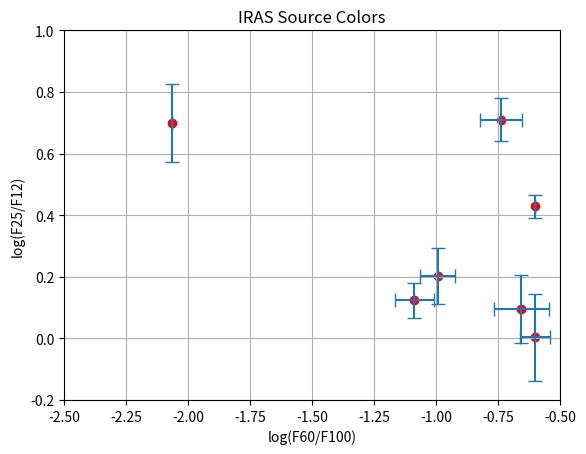
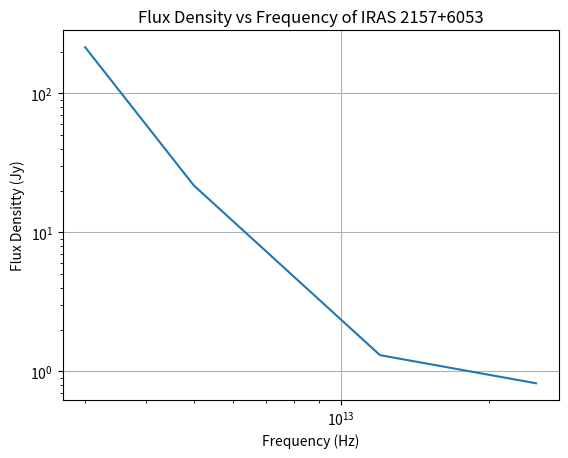
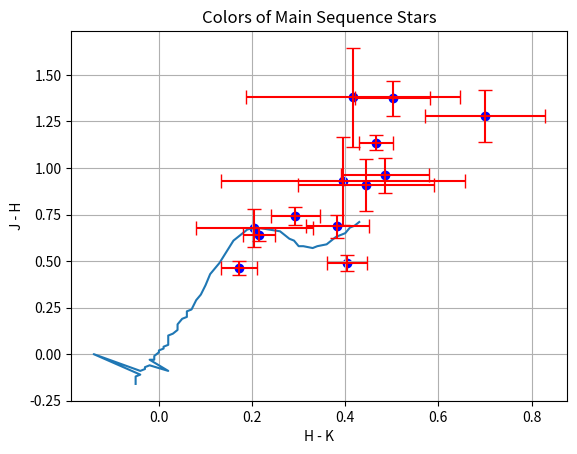

Write the Python code that produced these figures, in order.
import numpy as np
import matplotlib.pyplot as plt

#--------------------- Part 1 --------------------------

F12 = [0.88, 0.822, 2.4, 0.273, 2.16, 0.359, 0.345]
F25 = [2.36, 1.31, 2.99, 0.363, 2.18, 1.84, 1.72]
F60 = [32, 21.8, 47.4, 3.6, 32, 11.6, 1.85]
F100 = [128, 215, 215, 44.1, 128, 63.5, 215]

e12_p = [6, 16, 16, 0, 24, 15, 25]; e12 = []
e25_p = [6, 13, 20, 13, 22, 6, 15]; e25 = []
e60_p = [0, 16, 20, 18, 14, 10, 0]; e60 = []
e100_p = [0, 0, 16, 0, 0, 17, 0]; e100 = []

log25o12 = []
e25o12 = []
log60o100 = []
e60o100 = []
for i in range(len(F12)):
    e12.append(e12_p[i] / 100 * F12[i])
    e25.append(e25_p[i] / 100 * F25[i])
    e60.append(e60_p[i] / 100 * F60[i])
    e100.append(e100_p[i] / 100 * F100[i])

    log25o12.append(np.log10(F25[i]/F12[i]))
    e25o12.append(1/np.log(10)*np.sqrt(((e25[i]/F25[i])**2 + (e12[i]/F12[i])**2)))
    
    log60o100.append(np.log10(F60[i]/F100[i]))
    e60o100.append(1/np.log(10)*np.sqrt(((e60[i]/F60[i])**2 + (e100[i]/F100[i])**2)))
    

plt.xlim([-2.5, -0.5])
plt.ylim([-0.2, 1])
plt.xlabel('log(F60/F100)')
plt.ylabel('log(F25/F12)')
plt.title('IRAS Source Colors')
plt.grid(True)
plt.scatter(log60o100, log25o12, color='r')
plt.errorbar(log60o100, log25o12, fmt='none', xerr=e60o100, yerr=e25o12, capsize=5)
plt.show()


#--------------------- Part 2 --------------------------

r = 2300*3.086e16
L_sol = 3.828e26

c = 2.9979e8
wavelength = [12e-6, 25e-6, 60e-6, 100e-6]

flux = [F12[1], F25[1], F60[1], F100[1]]

freq = []
L = []
for i in range(len(flux)):

    freq.append(c/wavelength[i])
    L.append(flux[i]*1e-26*4*np.pi*(r**2)/L_sol)

Lum = np.mean(L)

plt.loglog(freq,flux)
plt.xlabel('Frequency (Hz)')
plt.ylabel('Flux Densitty (Jy)')
plt.title('Flux Density vs Frequency of IRAS 2157+6053')
plt.grid(True)
plt.show()


#--------------------- Part 3 --------------------------

j = [13.853, 14.934, 13.335, 15.782, 12.927, 17.195, 13.706, 15.811, 16.032, 16.449, 14.481, 16.894, 16.273]  # Jmag
je = [0.027, 0.035, 0.022, 0.072, 0.022, 0.215, 0.024, 0.064, 0.073, 0.099, 0.031, 0.143, 0.092]  # Jmag error

h = [13.362, 14.248, 12.872, 15.104, 12.285, 15.816, 12.569, 14.851, 14.658, 15.17, 13.739, 15.964, 15.366]  # Hmag
he = [0.032, 0.049, 0.03, 0.074, 0.028, 0.157, 0.03, 0.071, 0.059, 0.099, 0.036, 0.191, 0.105]  # Hmag error

k = [12.958, 13.865, 12.7, 14.899, 12.071, 15.399, 12.103, 14.366, 14.156, 14.47, 13.446, 15.569, 14.922]  # Kmag
ke = [0.029, 0.046, 0.025, 0.102, 0.02, 0.167, 0.021, 0.063, 0.055, 0.081, 0.038, 0.18, 0.101]  # Kmag error

jh = []; jhe = []
hk = []; hke = []
for i in range(len(j)):

    jh.append(j[i] - h[i])
    jhe.append(np.sqrt(je[i] ** 2 + he[i] ** 2))

    hk.append(h[i] - k[i])
    hke.append(np.sqrt(ke[i] ** 2 + he[i] ** 2))



jk = [-0.21, -0.19, -0.18, -0.17, -0.15, -0.14, -0.13, -0.11, -0.10, -0.08, -0.07, -0.05, -0.04, -0.02, 0.01, 0.02,
      0.04, 0.05, 0.07, 0.09, 0.1, 0.12, 0.14, 0.17, 0.2, 0.24, 0.26, 0.29, 0.31, 0.37, 0.41, 0.47, 0.54, 0.62, 0.67,
      0.72, 0.77, 0.83, 0.86, 0.89, 0.92, 0.90, 0.90, 0.88, 0.89, 0.90, 0.92, 0.95, 0.98, 1.01, 1.05, 1.09, 1.11, 1.14]

HK = [-0.05, -0.05, -0.05, -0.05, -0.04, -0.14, -0.04, -0.03, -0.03, -0.02, 0.02, -0.02, -0.01, -0.01, 0.0, 0.0, 0.01,
      0.01, 0.02, 0.02, 0.02, 0.02, 0.03, 0.04, 0.04, 0.05, 0.06, 0.06, 0.07, 0.08, 0.09, 0.1, 0.11, 0.13, 0.14, 0.15,
      0.16, 0.18, 0.19, 0.21, 0.26, 0.28, 0.29, 0.3, 0.31, 0.33, 0.34, 0.36, 0.37, 0.38, 0.40, 0.41, 0.42, 0.43]

JH = []
for i in range(len(jk)):
    JH.append(jk[i] - HK[i])


plt.xlabel('H - K')
plt.ylabel('J - H')
plt.title('Colors of Main Sequence Stars')
plt.grid(True)
plt.plot(HK,JH)
plt.scatter(hk, jh, color='b')
plt.errorbar(hk, jh, color='r', fmt='none', xerr=hke, yerr=jhe, capsize=5)
plt.show()
